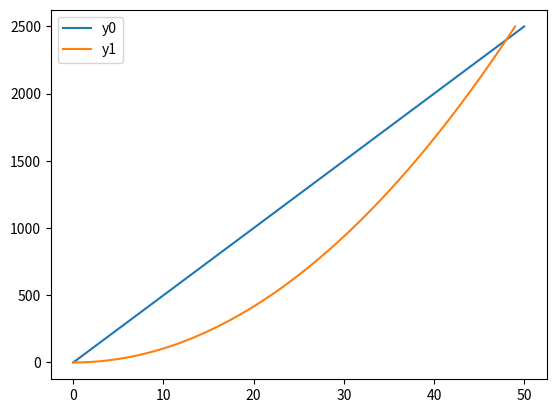

This chart was generated by the following Python code:
# -*- coding: utf-8 -*-
"""
Created on Wed Oct 10 15:57:24 2018

[redacted]

Test file
- Creates two rows of data in same array
- Stores array as .csv file

"""



import numpy as np
import matplotlib.pyplot as plt


xs = np.linspace(0, 50)

y = np.zeros([2, 50])
y[0] = 50*xs
y[1] = xs**2

names = ['y0', 'y1']

#np.vstack((np.transpose(names), y)) # Trying to get the names in front of the row with the data

plt.figure(3)
plt.plot(xs, y[0], y[1])
#for i in range(len(names)):
#    plt.legend(labels=names[i])

plt.legend(names)